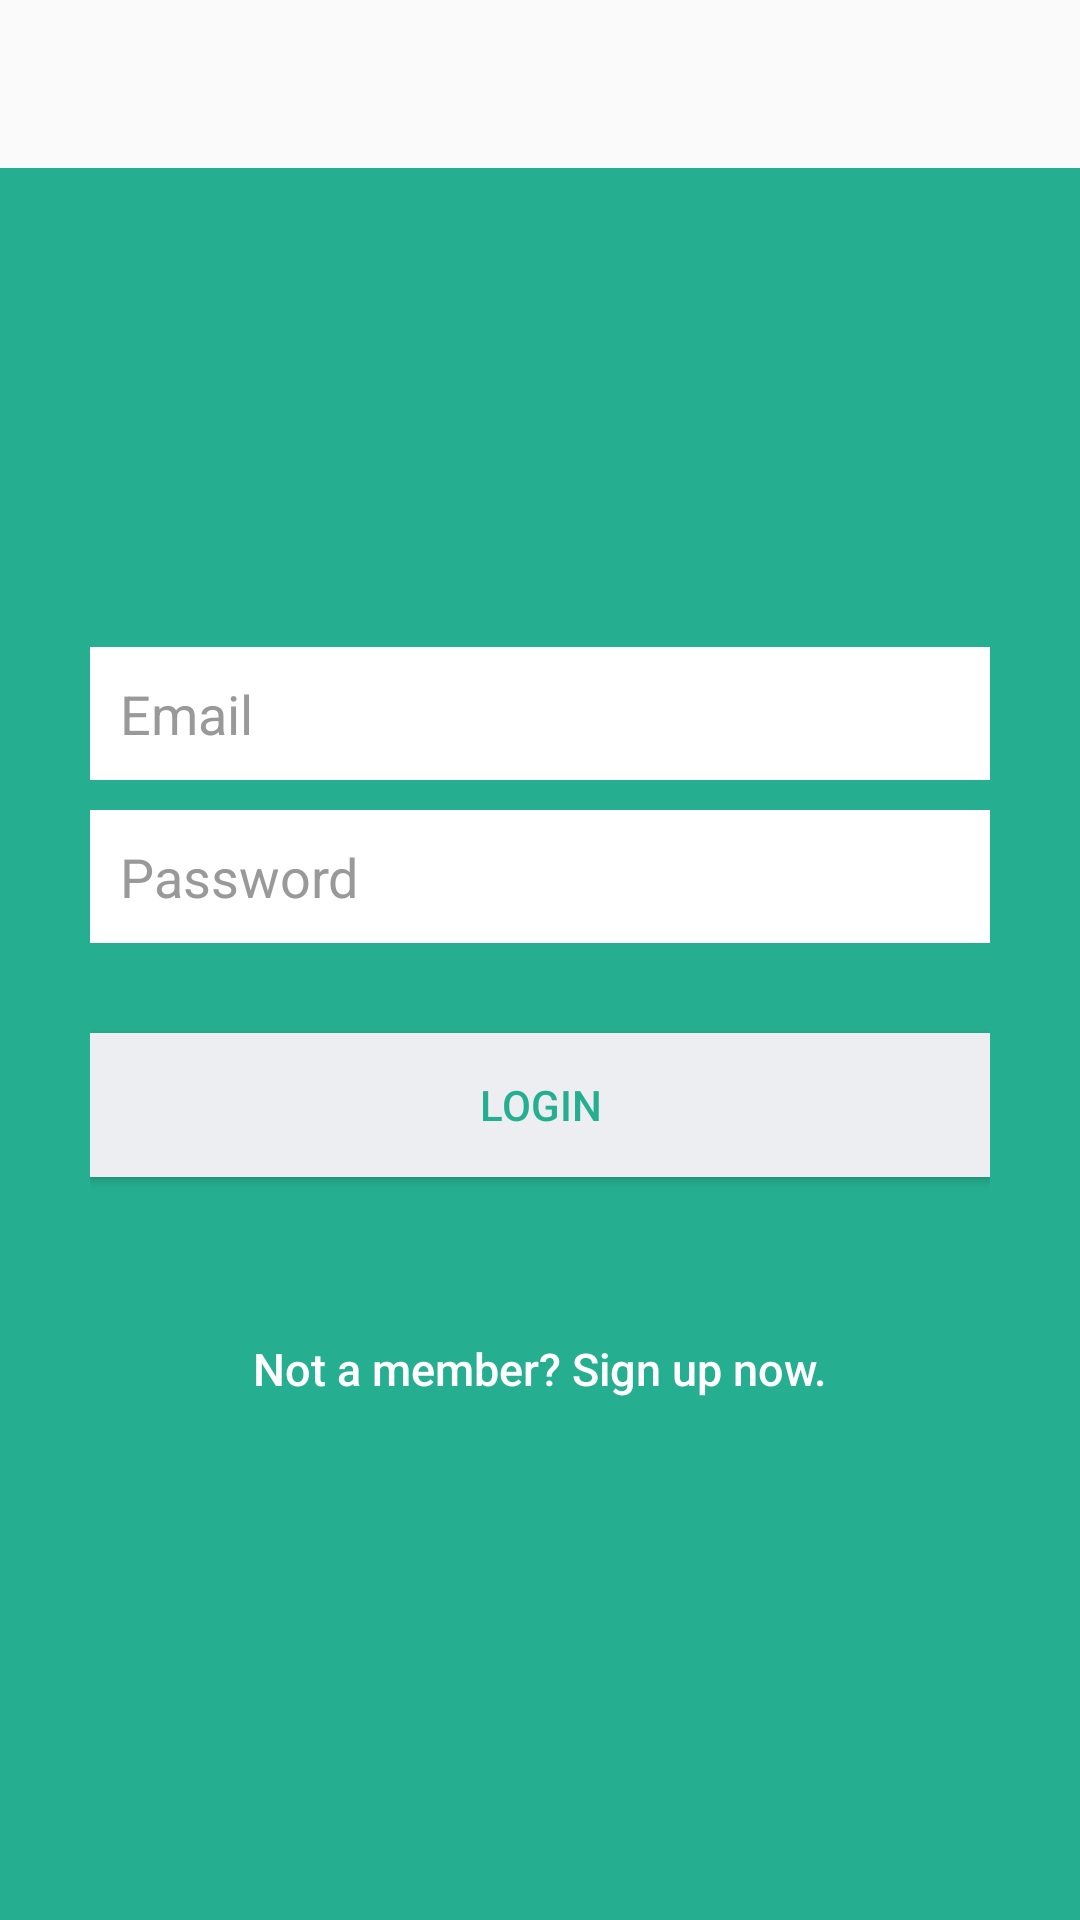

Android layout source for this screen:
<!-- AndroidManifest.xml: application theme AppTheme -->
<!-- res/layout/activity_login.xml -->
<?xml version="1.0" encoding="utf-8"?>
<RelativeLayout xmlns:android="http://schemas.android.com/apk/res/android"
    android:layout_width="match_parent"
    android:layout_height="match_parent">

    <android.support.v7.widget.Toolbar xmlns:android="http://schemas.android.com/apk/res/android"
        xmlns:flickr="http://schemas.android.com/apk/res-auto"
        android:id="@+id/registertool"
        android:layout_width="match_parent"
        android:layout_height="?actionBarSize"
        flickr:theme="@style/ActionBarThemeOverlay"
        flickr:titleTextAppearance="@style/ActionBar.TitleText">

        </android.support.v7.widget.Toolbar>

    <LinearLayout xmlns:android="http://schemas.android.com/apk/res/android"
        android:layout_width="fill_parent"
        android:layout_height="fill_parent"
        android:layout_below="@+id/registertool"
        android:background="@color/bg_login"
        android:gravity="center"
        android:orientation="vertical"
        android:padding="10dp">

        <LinearLayout
            android:layout_width="fill_parent"
            android:layout_height="wrap_content"
            android:layout_gravity="center"
            android:orientation="vertical"
            android:paddingLeft="20dp"
            android:paddingRight="20dp">

            <EditText
                android:id="@+id/email"
                android:layout_width="fill_parent"
                android:layout_height="wrap_content"
                android:layout_marginBottom="10dp"
                android:background="@color/white"
                android:hint="@string/hint_email"
                android:inputType="textEmailAddress"
                android:padding="10dp"
                android:singleLine="true"
                android:textColor="@color/input_login"
                android:textColorHint="@color/input_login_hint" />

            <EditText
                android:id="@+id/password"
                android:layout_width="fill_parent"
                android:layout_height="wrap_content"
                android:layout_marginBottom="10dp"
                android:background="@color/white"
                android:hint="@string/hint_password"
                android:inputType="textPassword"
                android:padding="10dp"
                android:singleLine="true"
                android:textColor="@color/input_login"
                android:textColorHint="@color/input_login_hint" />

            

            <Button
                android:id="@+id/btnLogin"
                android:layout_width="fill_parent"
                android:layout_height="wrap_content"
                android:layout_marginTop="20dip"
                android:background="@color/btn_login_bg"
                android:text="@string/btn_login"
                android:textColor="@color/btn_login" />

            

            <Button
                android:id="@+id/btnLinkToRegisterScreen"
                android:layout_width="fill_parent"
                android:layout_height="wrap_content"
                android:layout_marginTop="40dip"
                android:background="@null"
                android:text="@string/btn_link_to_register"
                android:textAllCaps="false"
                android:textColor="@color/white"
                android:textSize="15dp" />
        </LinearLayout>

    </LinearLayout>
</RelativeLayout>
<!-- resources referenced by this layout -->
<resources>
  <color name="bg_login">#26ae90</color>
  <color name="btn_login">#26ae90</color>
  <color name="btn_login_bg">#eceef1</color>
  <color name="input_login">#222222</color>
  <color name="input_login_hint">#999999</color>
  <color name="white">#ffffff</color>
  <string name="btn_link_to_register">Not a member? Sign up now.</string>
  <string name="btn_login">LOGIN</string>
  <string name="hint_email">Email</string>
  <string name="hint_password">Password</string>
  <style name="ActionBar.TitleText" parent="TextAppearance.AppCompat.Widget.ActionBar.Title">
          <item name="android:textColor">@color/flickrPrimaryTextColor</item>
          <item name="android:textSize">18sp</item>
      </style>
  <style name="ActionBarThemeOverlay" parent="">
          <item name="android:textColorPrimary">@color/flickrPrimaryTextColor</item>
          <item name="colorControlHighlight">@color/flickrBackgroundColor</item>
          <item name="android:actionMenuTextColor">@color/flickrPrimaryTextColor</item>
          <item name="android:textColorSecondary">@color/flickrPrimaryTextColor</item>
          <item name="android:background">@color/flickrPrimaryBackgroundColor</item>
      </style>
  <style name="AppTheme" parent="Theme.AppCompat.Light.NoActionBar">
      </style>
  <color name="flickrPrimaryTextColor">@color/md_white_1000</color>
  <color name="flickrBackgroundColor">@color/md_grey_600</color>
  <color name="flickrPrimaryBackgroundColor">@color/md_red_A700</color>
</resources>
